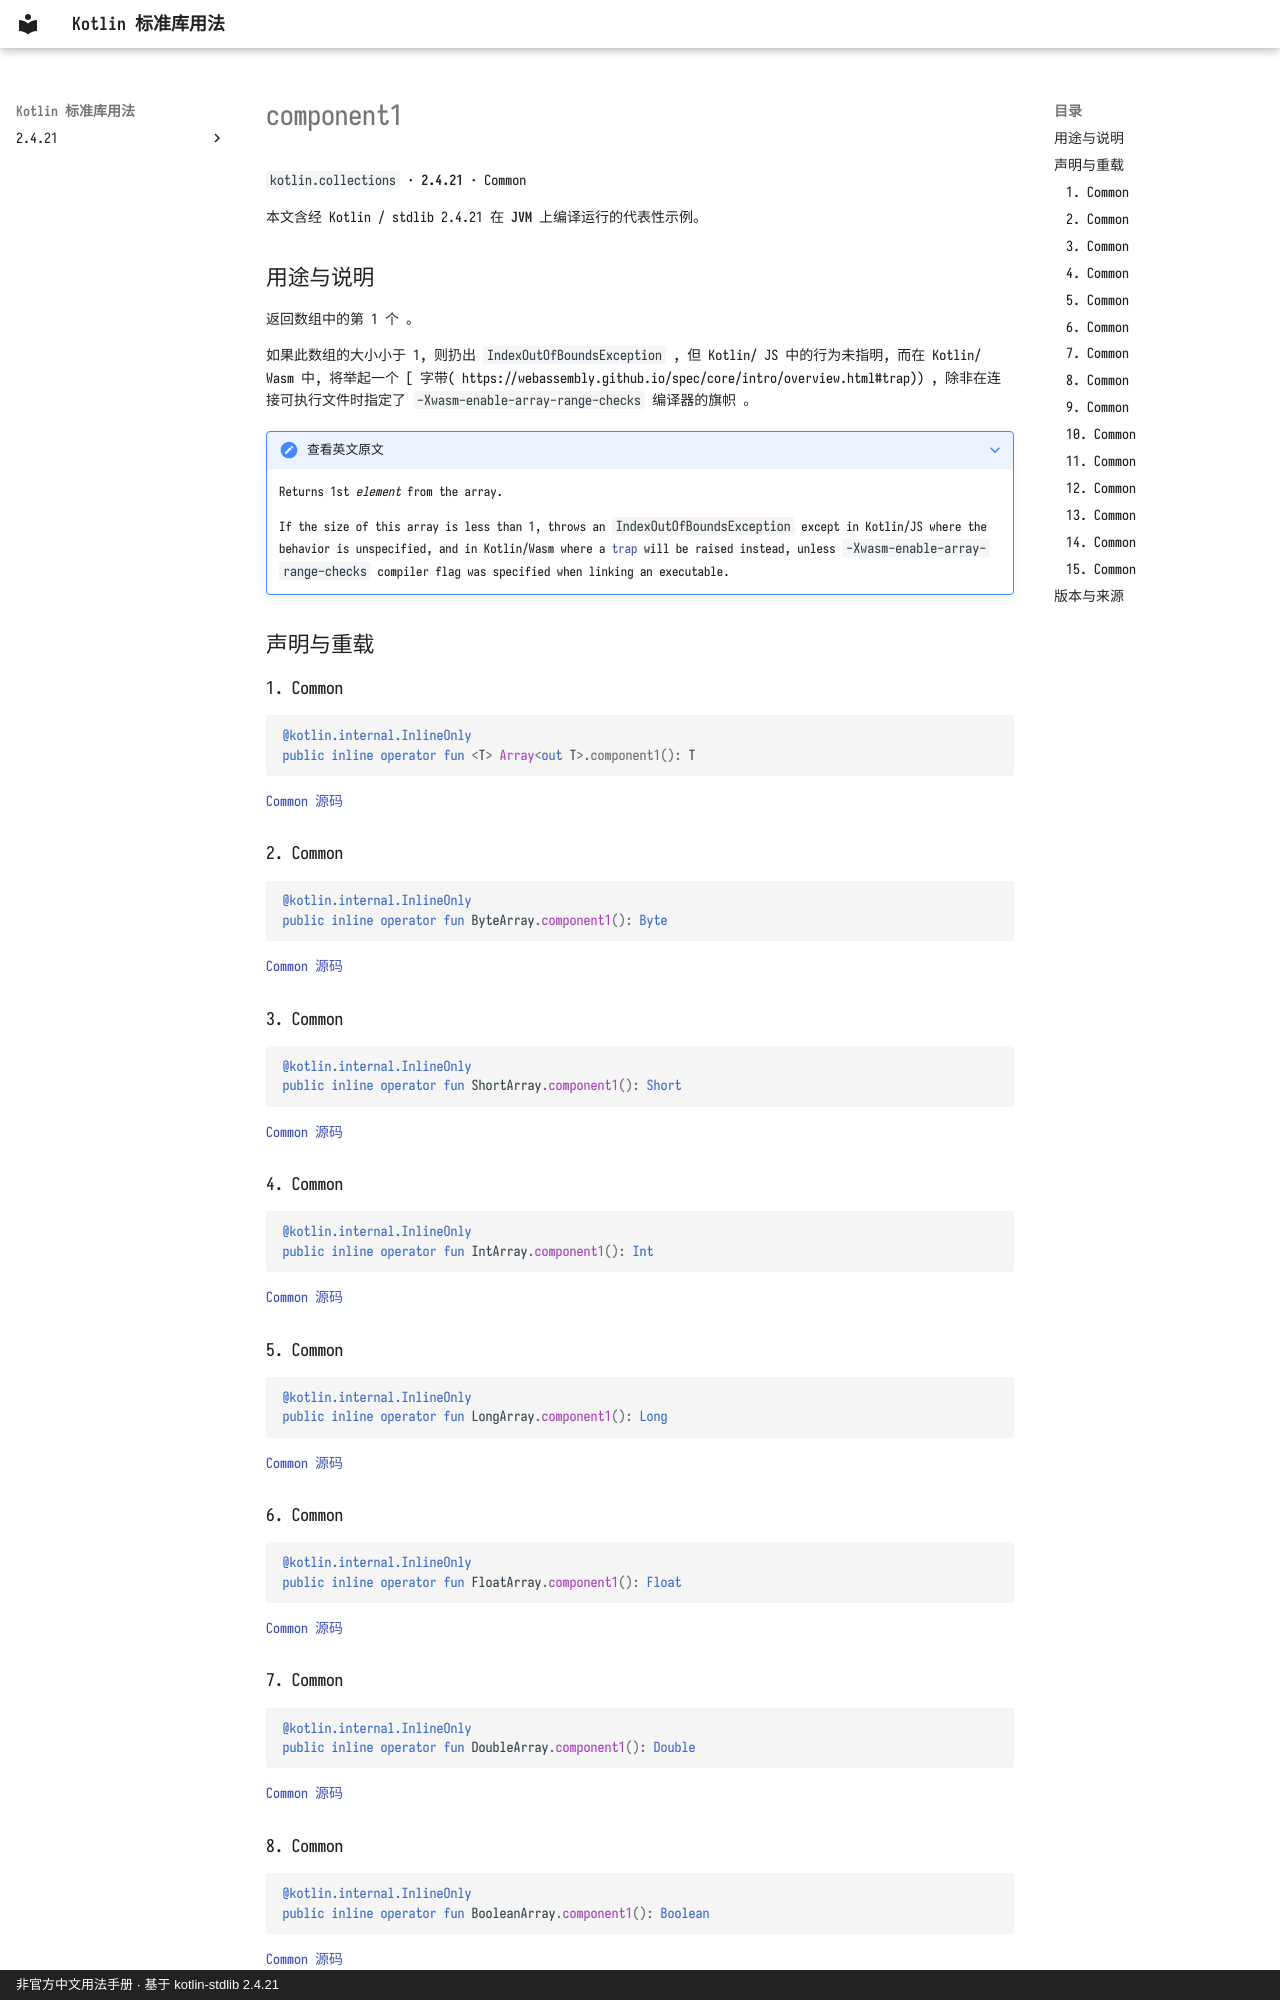

repository: oooooooko/kotlin-stdlib-docs · page: zh/api/kotlin.collections/component1--49f0d6ea/index.html · generator: mkdocs · copyright: 非官方中文用法手册 · 基于 kotlin-stdlib 2.4.21

# component1

`kotlin.collections` · **2.4.21** · Common

本文含经 Kotlin / stdlib 2.4.21 在 **JVM** 上编译运行的代表性示例。

## 用途与说明

返回数组中的第 1 个 。

如果此数组的大小小于 1, 则扔出 `IndexOutOfBoundsException` , 但 Kotlin/ JS 中的行为未指明, 而在 Kotlin/ Wasm 中, 将举起一个 [ 字带( https://webassembly.github.io/spec/core/intro/overview.html#trap)) , 除非在连接可执行文件时指定了 `-Xwasm-enable-array-range-checks` 编译器的旗帜 。

??? note "查看英文原文"

    Returns 1st *element* from the array.
    
    If the size of this array is less than 1, throws an `IndexOutOfBoundsException` except in Kotlin/JS
    where the behavior is unspecified, and in Kotlin/Wasm where
    a [trap](https://webassembly.github.io/spec/core/intro/overview.html#trap) will be raised instead,
    unless `-Xwasm-enable-array-range-checks` compiler flag was specified when linking an executable.

## 声明与重载

### 1. Common

```kotlin
@kotlin.internal.InlineOnly
public inline operator fun <T> Array<out T>.component1(): T
```

[Common 源码](https://github.com/JetBrains/kotlin/blob/v2.4.21/libraries/stdlib/common/src/generated/_Arrays.kt#L22)

### 2. Common

```kotlin
@kotlin.internal.InlineOnly
public inline operator fun ByteArray.component1(): Byte
```

[Common 源码](https://github.com/JetBrains/kotlin/blob/v2.4.21/libraries/stdlib/common/src/generated/_Arrays.kt#L35)

### 3. Common

```kotlin
@kotlin.internal.InlineOnly
public inline operator fun ShortArray.component1(): Short
```

[Common 源码](https://github.com/JetBrains/kotlin/blob/v2.4.21/libraries/stdlib/common/src/generated/_Arrays.kt#L48)

### 4. Common

```kotlin
@kotlin.internal.InlineOnly
public inline operator fun IntArray.component1(): Int
```

[Common 源码](https://github.com/JetBrains/kotlin/blob/v2.4.21/libraries/stdlib/common/src/generated/_Arrays.kt#L61)

### 5. Common

```kotlin
@kotlin.internal.InlineOnly
public inline operator fun LongArray.component1(): Long
```

[Common 源码](https://github.com/JetBrains/kotlin/blob/v2.4.21/libraries/stdlib/common/src/generated/_Arrays.kt#L74)

### 6. Common

```kotlin
@kotlin.internal.InlineOnly
public inline operator fun FloatArray.component1(): Float
```

[Common 源码](https://github.com/JetBrains/kotlin/blob/v2.4.21/libraries/stdlib/common/src/generated/_Arrays.kt#L87)

### 7. Common

```kotlin
@kotlin.internal.InlineOnly
public inline operator fun DoubleArray.component1(): Double
```

[Common 源码](https://github.com/JetBrains/kotlin/blob/v2.4.21/libraries/stdlib/common/src/generated/_Arrays.kt#L100)
